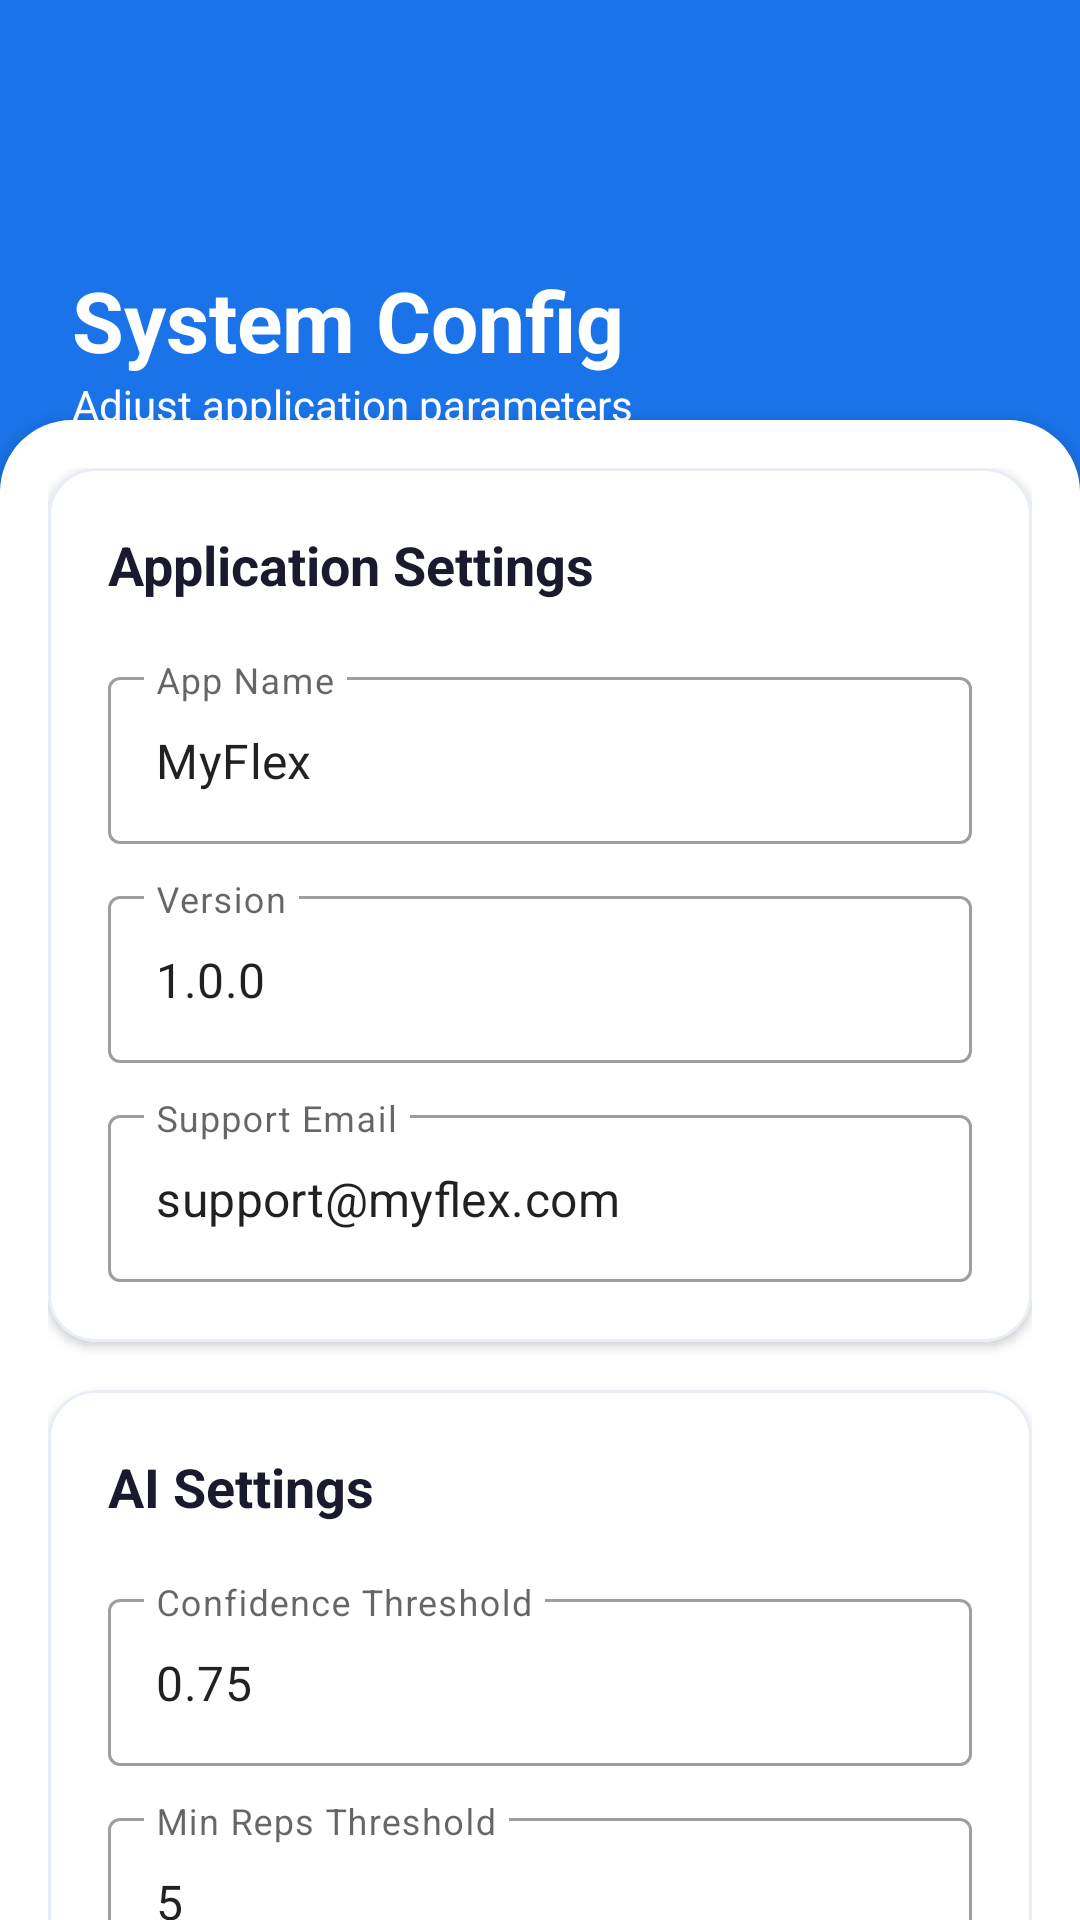

Android layout source for this screen:
<!-- AndroidManifest.xml: application theme Theme.MyFlex -->
<!-- res/layout/activity_admin_system_config.xml -->
<?xml version="1.0" encoding="utf-8"?>
<androidx.coordinatorlayout.widget.CoordinatorLayout xmlns:android="http://schemas.android.com/apk/res/android"
    xmlns:app="http://schemas.android.com/apk/res-auto"
    xmlns:tools="http://schemas.android.com/tools"
    android:layout_width="match_parent"
    android:layout_height="match_parent"
    android:background="@color/bg_section">

    
    <RelativeLayout
        android:layout_width="match_parent"
        android:layout_height="180dp"
        android:background="@color/primary">



        <LinearLayout
            android:layout_width="match_parent"
            android:layout_height="wrap_content"
            android:orientation="vertical"
            android:padding="24dp">

            <ImageButton
                android:id="@+id/btnBack"
                android:layout_width="48dp"
                android:layout_height="48dp"
                android:background="?attr/selectableItemBackgroundBorderless"
                android:src="@drawable/ic_back"
                app:tint="@color/white"
                android:contentDescription="@string/back" />

            <TextView
                android:layout_width="wrap_content"
                android:layout_height="wrap_content"
                android:layout_marginTop="16dp"
                android:text="@string/config_title"
                android:textColor="@color/white"
                android:textSize="28sp"
                android:textStyle="bold" />

            <TextView
                android:layout_width="wrap_content"
                android:layout_height="wrap_content"
                android:text="@string/config_subtitle"
                android:textColor="@color/white"
                android:textSize="14sp" />
        </LinearLayout>
    </RelativeLayout>

    
    <androidx.core.widget.NestedScrollView
        android:layout_width="match_parent"
        android:layout_height="match_parent"
        android:layout_marginTop="140dp"
        android:background="@drawable/bg_top_rounded_card"
        android:elevation="4dp">

        <LinearLayout
            android:layout_width="match_parent"
            android:layout_height="wrap_content"
            android:orientation="vertical"
            android:padding="16dp">

            
            <com.google.android.material.card.MaterialCardView
                android:layout_width="match_parent"
                android:layout_height="wrap_content"
                android:layout_marginBottom="16dp"
                app:cardBackgroundColor="@color/surface"
                app:cardCornerRadius="16dp"
                app:cardElevation="2dp"
                app:strokeColor="@color/border"
                app:strokeWidth="1dp">

                <LinearLayout
                    android:layout_width="match_parent"
                    android:layout_height="wrap_content"
                    android:orientation="vertical"
                    android:padding="20dp">

                    <TextView
                        android:layout_width="wrap_content"
                        android:layout_height="wrap_content"
                        android:layout_marginBottom="20dp"
                        android:text="@string/app_settings_title"
                        android:textColor="@color/text_primary"
                        android:textSize="18sp"
                        android:textStyle="bold" />

                    <com.google.android.material.textfield.TextInputLayout
                        style="@style/Widget.MaterialComponents.TextInputLayout.OutlinedBox"
                        android:layout_width="match_parent"
                        android:layout_height="wrap_content"
                        android:layout_marginBottom="12dp"
                        android:hint="@string/app_name_hint">

                        <com.google.android.material.textfield.TextInputEditText
                            android:id="@+id/etAppName"
                            android:layout_width="match_parent"
                            android:layout_height="wrap_content"
                            android:text="MyFlex" />
                    </com.google.android.material.textfield.TextInputLayout>

                    <com.google.android.material.textfield.TextInputLayout
                        style="@style/Widget.MaterialComponents.TextInputLayout.OutlinedBox"
                        android:layout_width="match_parent"
                        android:layout_height="wrap_content"
                        android:layout_marginBottom="12dp"
                        android:hint="@string/version_hint">

                        <com.google.android.material.textfield.TextInputEditText
                            android:id="@+id/etVersion"
                            android:layout_width="match_parent"
                            android:layout_height="wrap_content"
                            android:text="1.0.0" />
                    </com.google.android.material.textfield.TextInputLayout>

                    <com.google.android.material.textfield.TextInputLayout
                        style="@style/Widget.MaterialComponents.TextInputLayout.OutlinedBox"
                        android:layout_width="match_parent"
                        android:layout_height="wrap_content"
                        android:hint="@string/support_email_hint">

                        <com.google.android.material.textfield.TextInputEditText
                            android:id="@+id/etContactEmail"
                            android:layout_width="match_parent"
                            android:layout_height="wrap_content"
                            android:text="support@myflex.com" />
                    </com.google.android.material.textfield.TextInputLayout>
                </LinearLayout>
            </com.google.android.material.card.MaterialCardView>

            
            <com.google.android.material.card.MaterialCardView
                android:layout_width="match_parent"
                android:layout_height="wrap_content"
                android:layout_marginBottom="24dp"
                app:cardBackgroundColor="@color/surface"
                app:cardCornerRadius="16dp"
                app:cardElevation="2dp"
                app:strokeColor="@color/border"
                app:strokeWidth="1dp">

                <LinearLayout
                    android:layout_width="match_parent"
                    android:layout_height="wrap_content"
                    android:orientation="vertical"
                    android:padding="20dp">

                    <TextView
                        android:layout_width="wrap_content"
                        android:layout_height="wrap_content"
                        android:layout_marginBottom="20dp"
                        android:text="@string/ai_settings_title"
                        android:textColor="@color/text_primary"
                        android:textSize="18sp"
                        android:textStyle="bold" />

                    <com.google.android.material.textfield.TextInputLayout
                        style="@style/Widget.MaterialComponents.TextInputLayout.OutlinedBox"
                        android:layout_width="match_parent"
                        android:layout_height="wrap_content"
                        android:layout_marginBottom="12dp"
                        android:hint="@string/confidence_threshold_hint">

                        <com.google.android.material.textfield.TextInputEditText
                            android:id="@+id/etConfidenceThreshold"
                            android:layout_width="match_parent"
                            android:layout_height="wrap_content"
                            android:inputType="numberDecimal"
                            android:text="0.75" />
                    </com.google.android.material.textfield.TextInputLayout>

                    <com.google.android.material.textfield.TextInputLayout
                        style="@style/Widget.MaterialComponents.TextInputLayout.OutlinedBox"
                        android:layout_width="match_parent"
                        android:layout_height="wrap_content"
                        android:hint="@string/reps_threshold_hint">

                        <com.google.android.material.textfield.TextInputEditText
                            android:id="@+id/etRepsThreshold"
                            android:layout_width="match_parent"
                            android:layout_height="wrap_content"
                            android:inputType="number"
                            android:text="5" />
                    </com.google.android.material.textfield.TextInputLayout>
                </LinearLayout>
            </com.google.android.material.card.MaterialCardView>

            
            <com.google.android.material.button.MaterialButton
                android:id="@+id/btnSaveConfig"
                android:layout_width="match_parent"
                android:layout_height="56dp"
                android:text="@string/save_configuration"
                android:textColor="@color/white"
                android:textSize="16sp"
                app:backgroundTint="@color/primary"
                app:cornerRadius="12dp" />

        </LinearLayout>
    </androidx.core.widget.NestedScrollView>

</androidx.coordinatorlayout.widget.CoordinatorLayout>
<!-- resources referenced by this layout -->
<resources>
  <color name="bg_section">#F0F4F8</color>
  <color name="border">#E8EEF8</color>
  <color name="primary">#1A73E8</color>
  <color name="surface">#FFFFFF</color>
  <color name="text_primary">#1A1A2E</color>
  <color name="white">#FFFFFF</color>
  <!-- drawable bg_top_rounded_card (drawable) -->
  <?xml version="1.0" encoding="utf-8"?>
  <shape xmlns:android="http://schemas.android.com/apk/res/android"
      android:shape="rectangle">
      <solid android:color="@color/bg_white" />
      <corners
          android:topLeftRadius="24dp"
          android:topRightRadius="24dp" />
  </shape>
  <string name="ai_settings_title">AI Settings</string>
  <string name="app_name_hint">App Name</string>
  <string name="app_settings_title">Application Settings</string>
  <string name="back">Back</string>
  <string name="confidence_threshold_hint">Confidence Threshold</string>
  <string name="config_subtitle">Adjust application parameters</string>
  <string name="config_title">System Config</string>
  <string name="reps_threshold_hint">Min Reps Threshold</string>
  <string name="save_configuration">Save Configuration</string>
  <string name="support_email_hint">Support Email</string>
  <string name="version_hint">Version</string>
  <style name="Theme.MyFlex" parent="Theme.MaterialComponents.Light.NoActionBar">
          <item name="colorPrimary">@color/primary</item>
          <item name="colorPrimaryVariant">@color/primary_dark</item>
          <item name="colorOnPrimary">@color/white</item>
          <item name="android:windowBackground">@color/bg_white</item>
          <item name="android:statusBarColor">@color/primary</item>
          <item name="android:navigationBarColor">@color/bg_white</item>
          <item name="android:windowLightStatusBar">false</item>
      </style>
  <color name="bg_white">#FFFFFF</color>
  <color name="primary_dark">#1557B0</color>
</resources>
